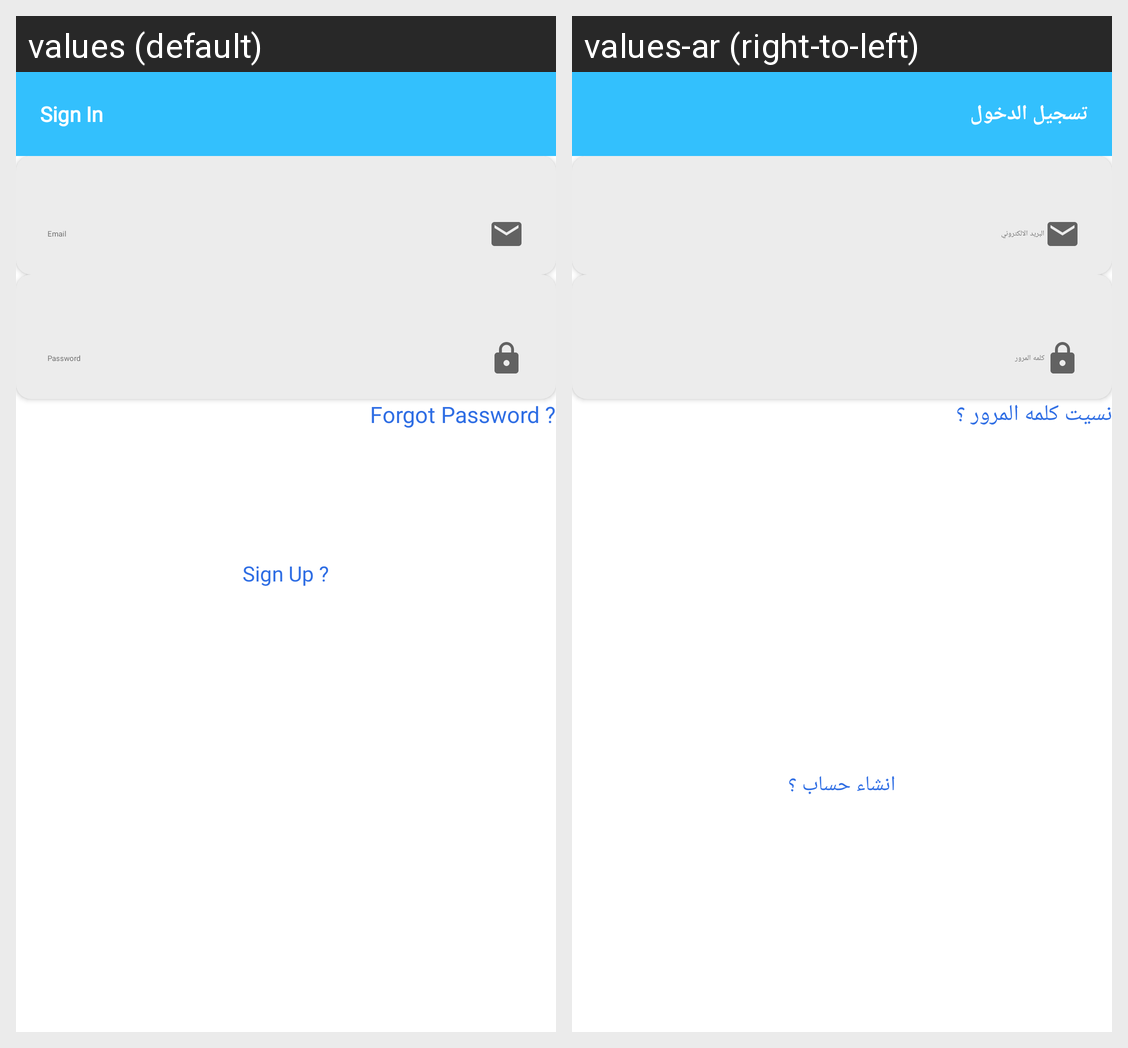

The Android screen above is rendered under two locales of the same app. Produce the string resources it draws, with the default and per-locale values.
Android screen res/layout/activity_login.xml rendered under 2 locales, left to right: values (default), values-ar (right-to-left). Device: Nexus 5 (rendered at 1080×1920; each locale shown at half size, 540×960, under a caption strip naming it); theme AppTheme.NoActionBar.
Strings drawn on this screen, with the default value and each locale's value (text and hints the layout hard-codes, and strings that could not be matched under every locale, appear in the picture but are not listed):

login2
  values: Sign In
  values-ar: تسجيل الدخول

forgetpass
  values: Forgot Password ?
  values-ar: نسيت كلمه المرور ؟

signUp3
  values: Sign Up ?
  values-ar: انشاء حساب ؟
